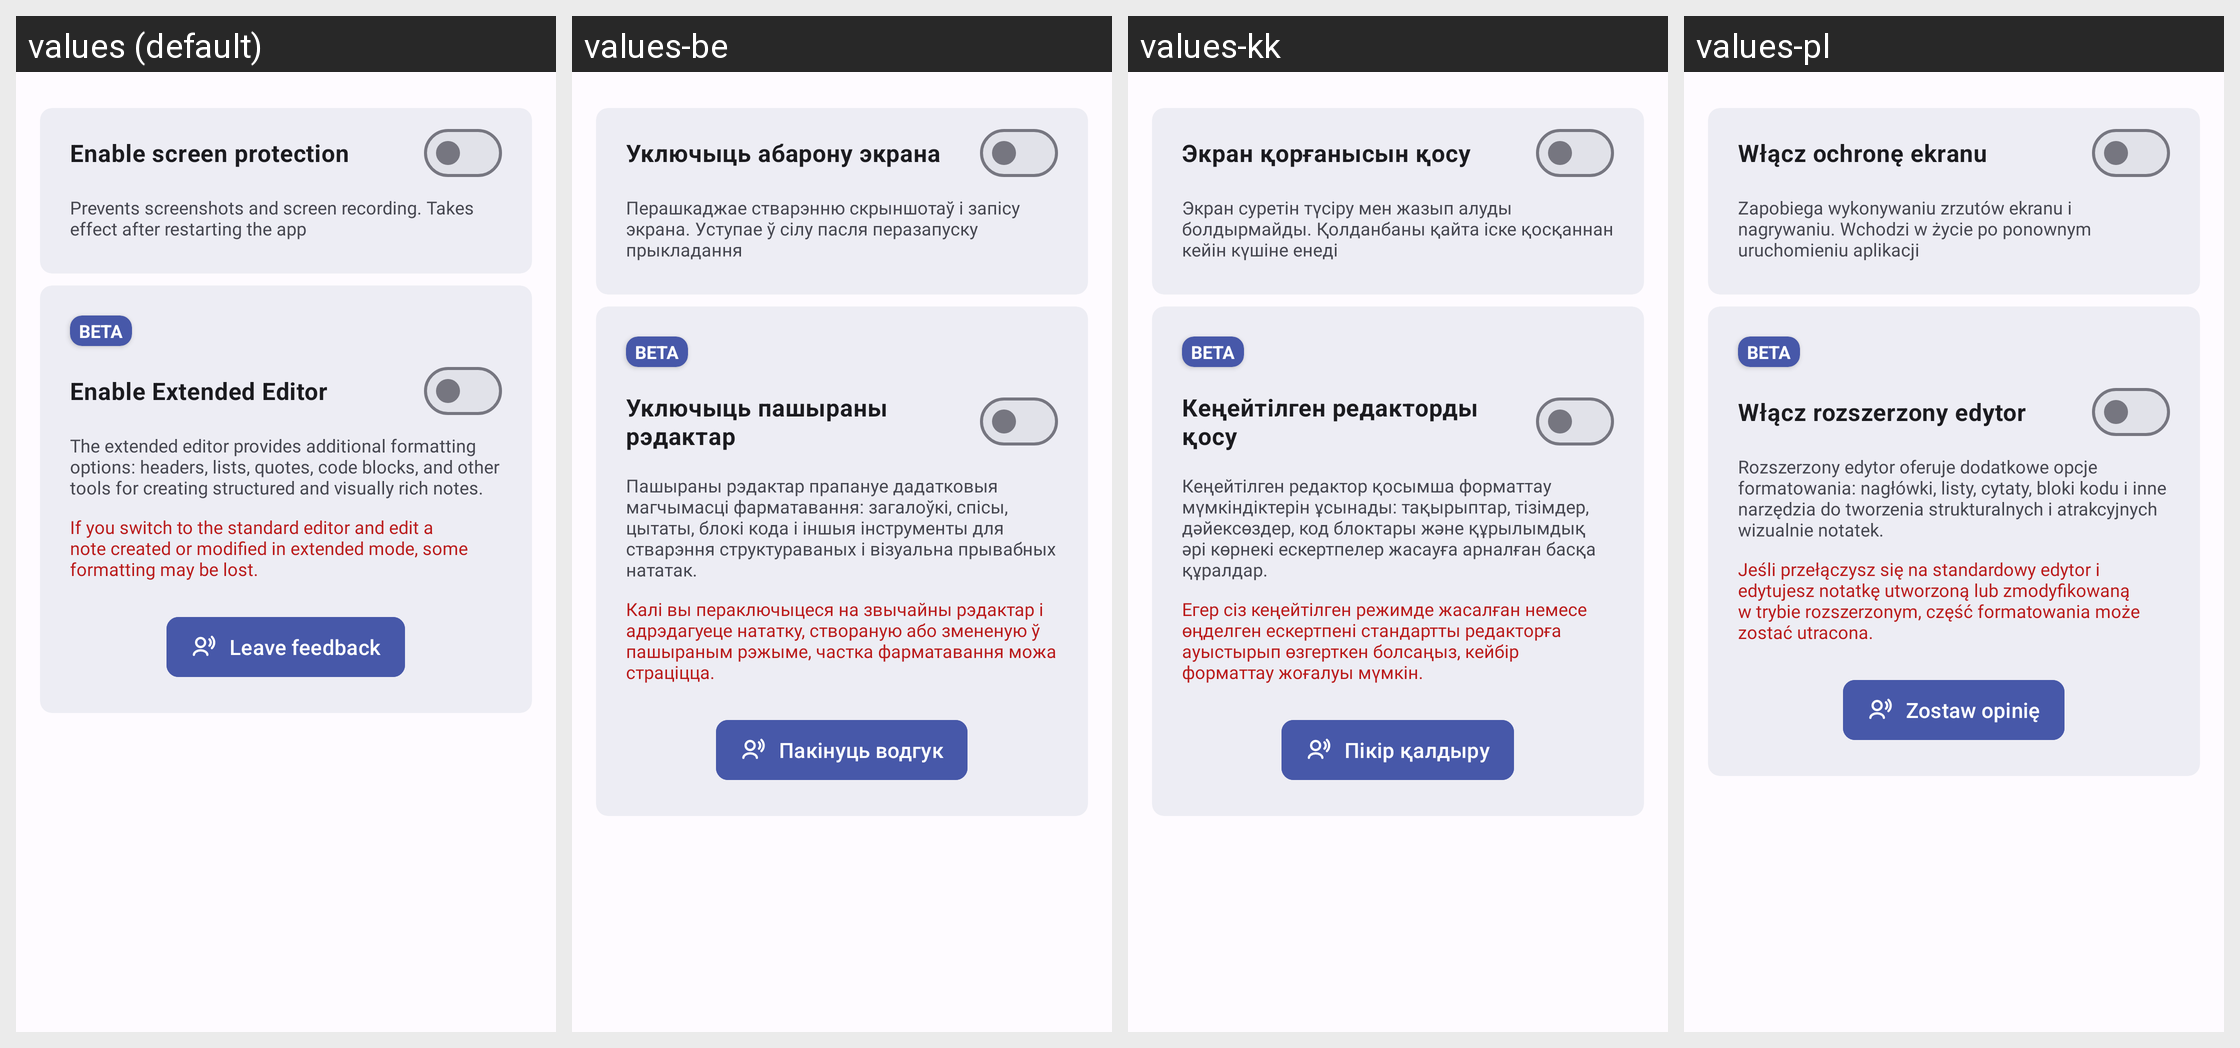

For this localized Android screen grid, give each drawn string resource with its value in every locale shown.
Android screen res/layout/fragment_interaction_settings.xml rendered under 4 locales, left to right: values (default), values-be, values-kk, values-pl. Device: Nexus 5 (rendered at 1080×1920; each locale shown at half size, 540×960, under a caption strip naming it); theme DefaultTheme.
Other locales in the repository, not shown: values-be-rBY, values-de, values-de-rDE, values-en, values-en-rGB, values-es, values-fr, values-it, values-kk-rKZ, values-pl-rPL, values-ru, values-ru-rRU, values-uk, values-uk-rUA.
Strings drawn on this screen, with the default value and each locale's value (text and hints the layout hard-codes, and strings that could not be matched under every locale, appear in the picture but are not listed):

onScreenProtection
  values: Enable screen protection
  values-be: Уключыць абарону экрана
  values-kk: Экран қорғанысын қосу
  values-pl: Włącz ochronę ekranu

onScreenProtectionDescription
  values: Prevents screenshots and screen recording. Takes effect after restarting the app
  values-be: Перашкаджае стварэнню скрыншотаў і запісу экрана. Уступае ў сілу пасля перазапуску прыкладання
  values-kk: Экран суретін түсіру мен жазып алуды болдырмайды. Қолданбаны қайта іске қосқаннан кейін күшіне енеді
  values-pl: Zapobiega wykonywaniu zrzutów ekranu i nagrywaniu. Wchodzi w życie po ponownym uruchomieniu aplikacji

onExtendedEditor
  values: Enable Extended Editor
  values-be: Уключыць пашыраны рэдактар
  values-kk: Кеңейтілген редакторды қосу
  values-pl: Włącz rozszerzony edytor

onExtendedEditorDescription
  values: The extended editor provides additional formatting options: headers, lists, quotes, code blocks, and other tools for creating structured and visually rich notes.
  values-be: Пашыраны рэдактар прапануе дадатковыя магчымасці фарматавання: загалоўкі, спісы, цытаты, блокі кода і іншыя інструменты для стварэння структураваных і візуальна прывабных нататак.
  values-kk: Кеңейтілген редактор қосымша форматтау мүмкіндіктерін ұсынады: тақырыптар, тізімдер, дәйексөздер, код блоктары және құрылымдық әрі көрнекі ескертпелер жасауға арналған басқа құралдар.
  values-pl: Rozszerzony edytor oferuje dodatkowe opcje formatowania: nagłówki, listy, cytaty, bloki kodu i inne narzędzia do tworzenia strukturalnych i atrakcyjnych wizualnie notatek.

onExtendedEditorWarning
  values: If you switch to the standard editor and edit a note created or modified in extended mode, some formatting may be lost.
  values-be: Калі вы пераключыцеся на звычайны рэдактар і адрэдагуеце нататку, створаную або змененую ў пашыраным рэжыме, частка фарматавання можа страціцца.
  values-kk: Егер сіз кеңейтілген режимде жасалған немесе өңделген ескертпені стандартты редакторға ауыстырып өзгерткен болсаңыз, кейбір форматтау жоғалуы мүмкін.
  values-pl: Jeśli przełączysz się na standardowy edytor i edytujesz notatkę utworzoną lub zmodyfikowaną w trybie rozszerzonym, część formatowania może zostać utracona.

leaveFeedback
  values: Leave feedback
  values-be: Пакінуць водгук
  values-kk: Пікір қалдыру
  values-pl: Zostaw opinię
